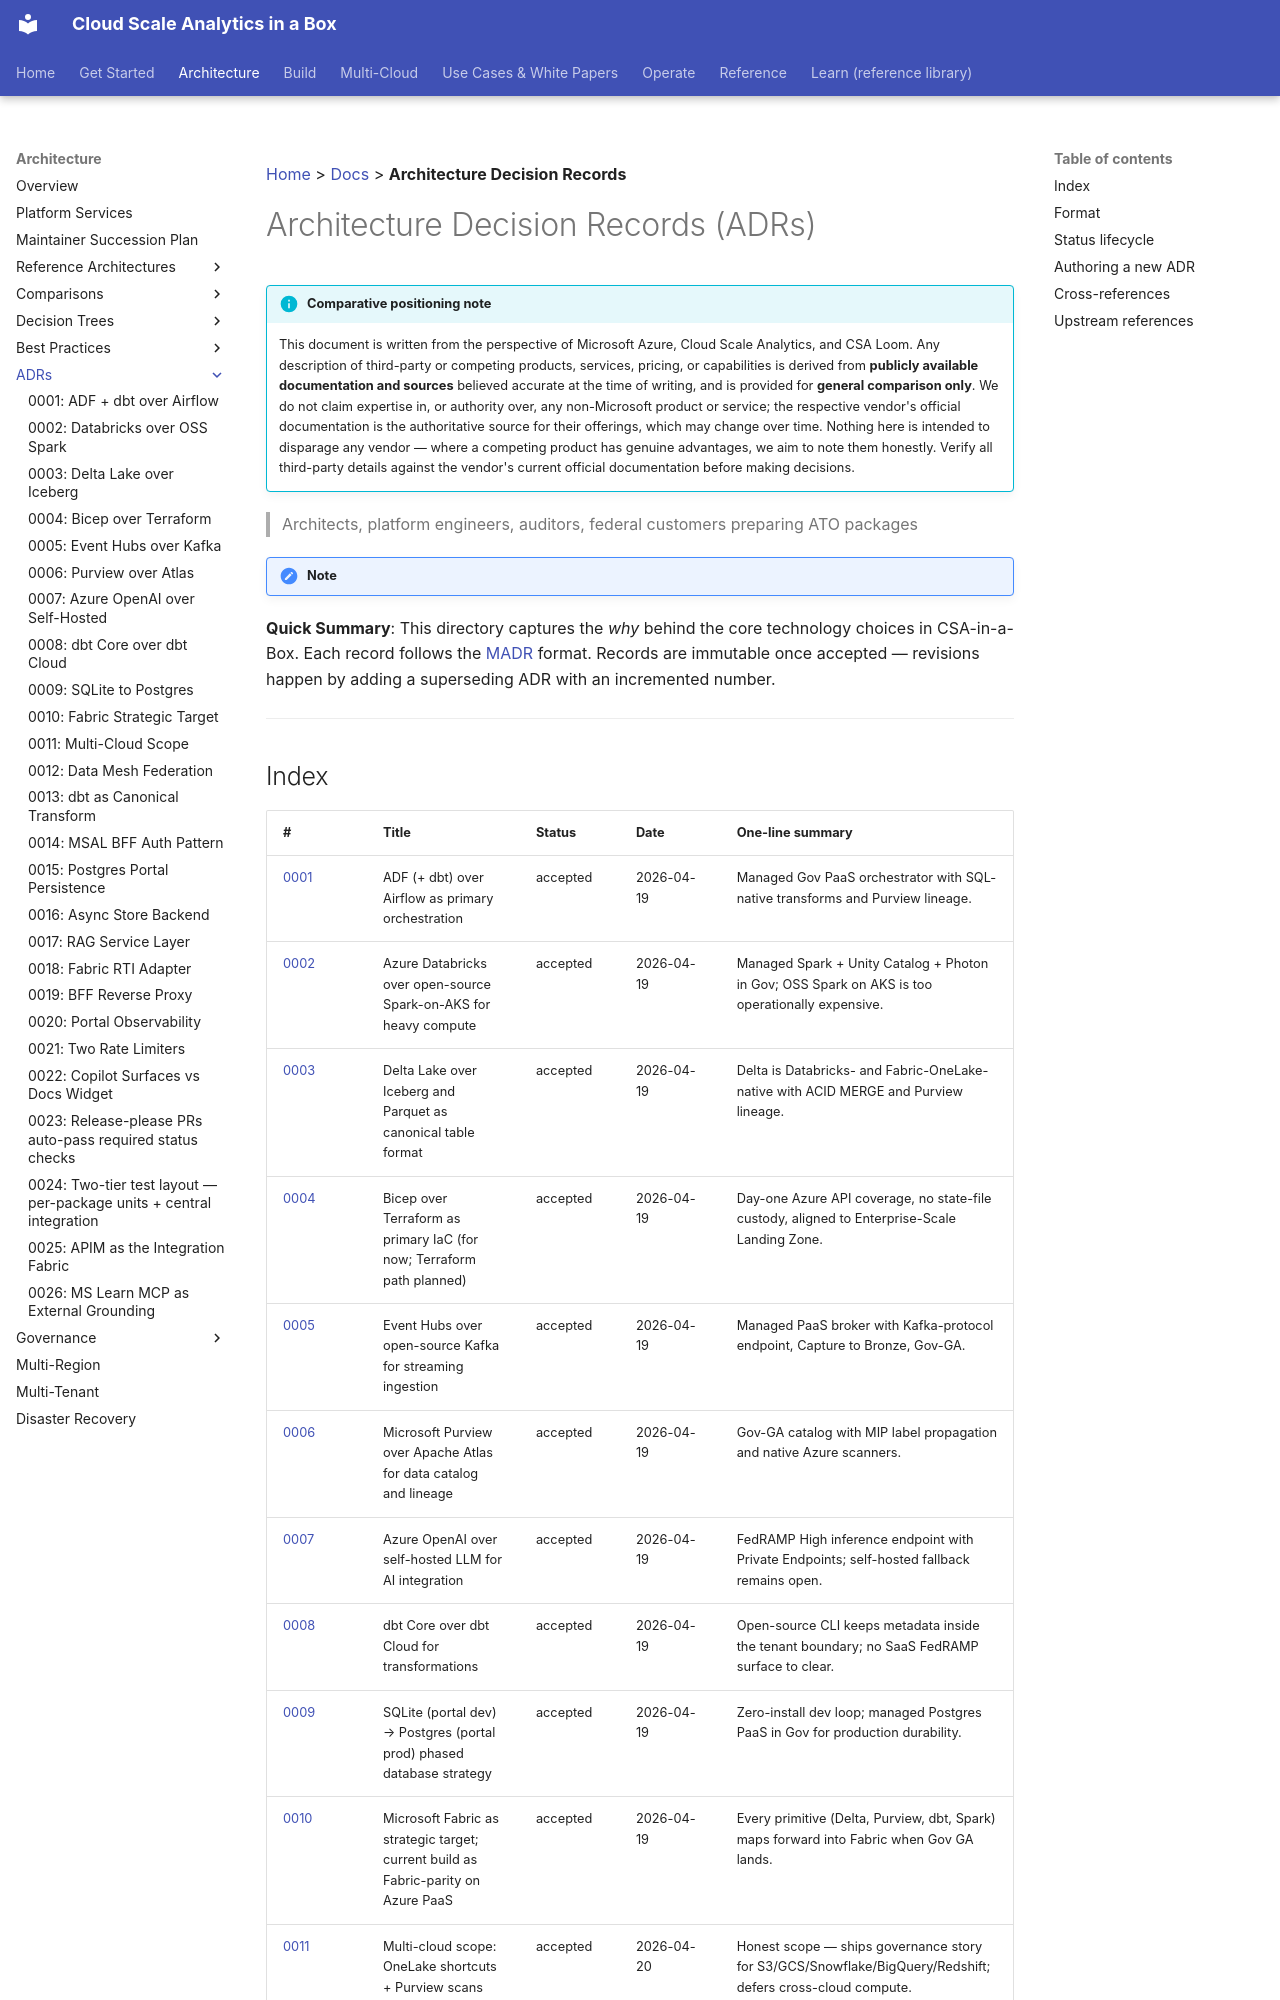

repository: fgarofalo56/csa-inabox · page: adr/index.html · generator: mkdocs

[Home](../../README.md) > [Docs](../index.md) > **Architecture Decision Records**

# Architecture Decision Records (ADRs)

!!! info "Comparative positioning note"
    This document is written from the
    perspective of Microsoft Azure, Cloud Scale Analytics, and CSA Loom. Any
    description of third-party or competing products, services, pricing, or
    capabilities is derived from **publicly available documentation and sources**
    believed accurate at the time of writing, and is provided for **general
    comparison only**. We do not claim expertise in, or authority over, any
    non-Microsoft product or service; the respective vendor's official
    documentation is the authoritative source for their offerings, which may
    change over time. Nothing here is intended to disparage any vendor — where a
    competing product has genuine advantages, we aim to note them honestly.
    Verify all third-party details against the vendor's current official
    documentation before making decisions.


> Architects, platform engineers, auditors, federal customers preparing
> ATO packages

!!! note
**Quick Summary**: This directory captures the _why_ behind the core
technology choices in CSA-in-a-Box. Each record follows the
[MADR](https://adr.github.io/madr/) format. Records are immutable once
accepted — revisions happen by adding a superseding ADR with an
incremented number.

---
